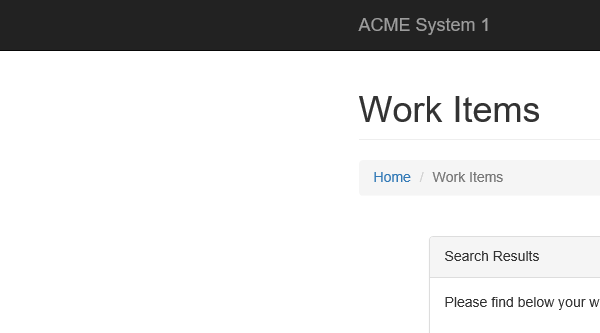
Task: Robotic Enterprise Framework
Workflow: System1_NavigateTo_WiDetails

Step 1: Attach Browser 'iexplore.exe ACME' in window 'ACME System 1 - Work Items'
